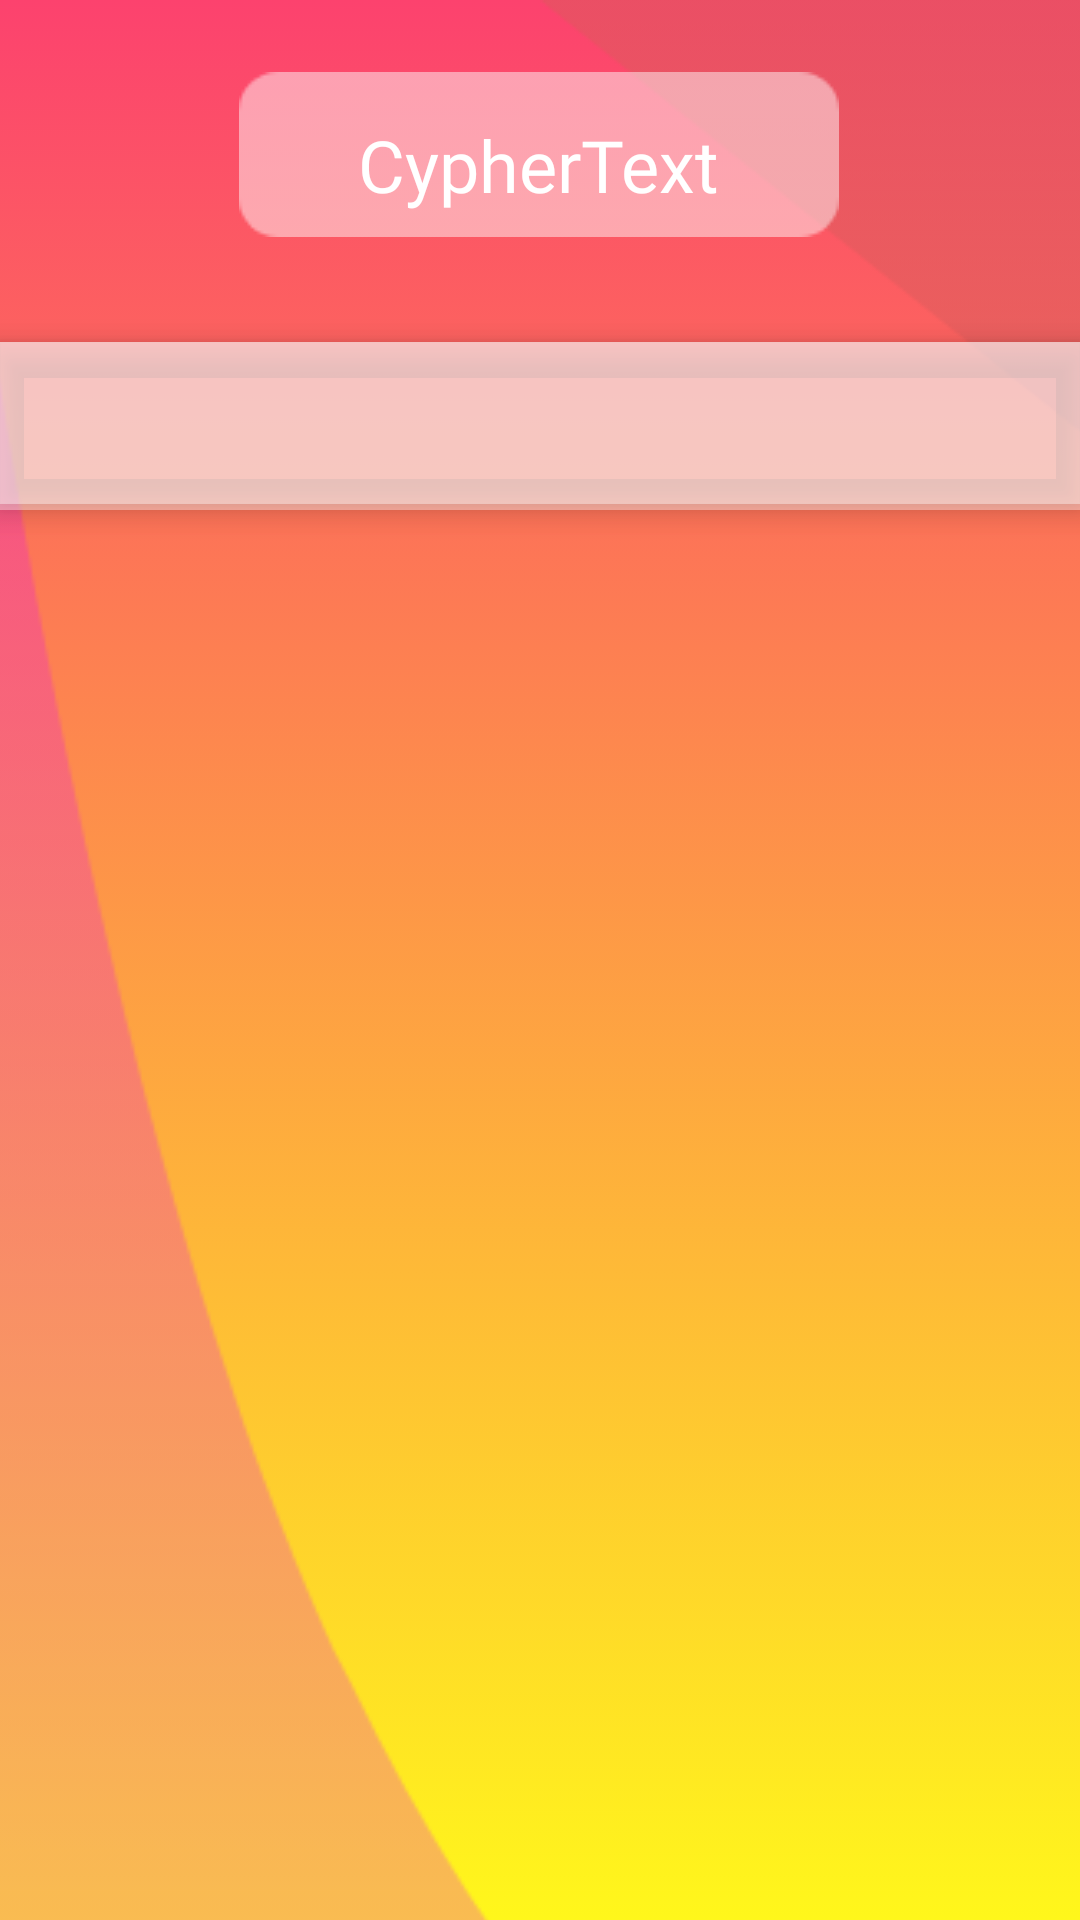

Produce the Android XML layout that renders to this screen, including the resource entries it uses.
<!-- AndroidManifest.xml: application theme AppTheme -->
<!-- res/layout/activity_main.xml -->
<?xml version="1.0" encoding="utf-8"?>
<android.support.constraint.ConstraintLayout xmlns:android="http://schemas.android.com/apk/res/android"
    xmlns:app="http://schemas.android.com/apk/res-auto"
    xmlns:tools="http://schemas.android.com/tools"
    android:layout_width="match_parent"
    android:layout_height="match_parent"
    android:background="@drawable/gradient"
    tools:context=".MainActivity">

    <ImageView
        android:id="@+id/imageView"
        android:layout_width="wrap_content"
        android:layout_height="820dp"
        android:scaleX="1.1"
        android:scaleY="1.3"
        app:layout_constraintEnd_toEndOf="parent"
        app:layout_constraintHorizontal_bias="0.0"
        app:layout_constraintStart_toStartOf="parent"
        app:layout_constraintTop_toTopOf="parent"
        app:srcCompat="@drawable/d1" />

    <ImageView
        android:id="@+id/imageView2"
        android:layout_width="wrap_content"
        android:layout_height="wrap_content"
        android:layout_marginStart="180dp"
        app:layout_constraintStart_toStartOf="parent"
        app:layout_constraintTop_toTopOf="@+id/imageView"
        app:srcCompat="@drawable/d2" />

    <ImageView
        android:id="@+id/imageView3"
        android:layout_width="wrap_content"
        android:layout_height="wrap_content"
        android:layout_marginTop="24dp"
        app:layout_constraintEnd_toEndOf="parent"
        app:layout_constraintHorizontal_bias="0.497"
        app:layout_constraintStart_toStartOf="parent"
        app:layout_constraintTop_toTopOf="parent"
        app:srcCompat="@drawable/title" />

    <TextView
        android:id="@+id/textView"
        android:layout_width="wrap_content"
        android:layout_height="wrap_content"
        android:layout_marginBottom="8dp"
        android:fontFamily="@font/autour_one"
        android:text="CypherText"
        android:textColor="@android:color/white"
        android:textSize="24sp"
        app:layout_constraintBottom_toBottomOf="@+id/imageView3"
        app:layout_constraintEnd_toEndOf="parent"
        app:layout_constraintHorizontal_bias="0.498"
        app:layout_constraintStart_toStartOf="parent" />

    <android.support.v7.widget.Toolbar
        android:id="@+id/tool_bar"
        android:layout_width="match_parent"
        android:layout_height="wrap_content"
        android:layout_alignParentTop="true"
        android:layout_marginBottom="21dp"
        android:background="@color/colorPrimaryDark"
        android:elevation="6dp"
        android:minHeight="?attr/actionBarSize"
        android:theme="@style/ThemeOverlay.AppCompat.Dark.ActionBar"
        app:layout_constraintBottom_toBottomOf="@+id/imageView2"
        app:layout_constraintEnd_toEndOf="parent"
        app:layout_constraintHorizontal_bias="0.0"
        app:layout_constraintStart_toStartOf="parent"
        app:popupTheme="@style/ThemeOverlay.AppCompat.Light" />

    <android.support.design.widget.TabLayout
        android:id="@+id/tab_layout"
        android:layout_width="0dp"
        android:layout_height="54dp"
        android:layout_below="@+id/tool_bar"
        android:background="@color/colorPrimaryDark"
        android:elevation="6dp"
        android:minHeight="?attr/actionBarSize"
        android:theme="@style/ThemeOverlay.AppCompat.Dark.ActionBar"
        app:layout_constraintEnd_toEndOf="parent"
        app:layout_constraintHorizontal_bias="0.0"
        app:layout_constraintStart_toStartOf="parent"
        app:layout_constraintTop_toTopOf="@+id/tool_bar" />

    <android.support.v4.view.ViewPager
        android:id="@+id/view_pager"
        android:layout_width="0dp"
        android:layout_height="551dp"
        android:layout_below="@id/tab_layout"
        app:layout_constraintBottom_toBottomOf="parent"
        app:layout_constraintEnd_toEndOf="parent"
        app:layout_constraintHorizontal_bias="1.0"
        app:layout_constraintStart_toStartOf="parent"
        app:layout_constraintTop_toTopOf="parent"
        app:layout_constraintVertical_bias="1.0" />
</android.support.constraint.ConstraintLayout>
<!-- resources referenced by this layout -->
<resources>
  <color name="colorPrimaryDark">#64FFFFFF</color>
  <!-- drawable d1: png bitmap (drawable, 7194 bytes) -->
  <!-- drawable d2: png bitmap (drawable, 1849 bytes) -->
  <!-- drawable gradient (drawable) -->
  <?xml version="1.0" encoding="utf-8"?>
  <selector xmlns:android="http://schemas.android.com/apk/res/android">
  <item>
      <shape>
          <gradient android:startColor="#FFF71B"
              android:endColor="#FC426E"
              android:angle="90"
              ></gradient>
      </shape>
  </item>
  </selector>
  <!-- drawable title: png bitmap (drawable, 636 bytes) -->
  <style name="AppTheme" parent="Theme.AppCompat.NoActionBar">
          
          <item name="colorPrimary">@color/colorPrimary</item>
          <item name="colorPrimaryDark">@color/colorPrimaryDark</item>
          <item name="colorAccent">#FC426E</item>
          <item name="android:statusBarColor">#FC426E</item>
          <item name="windowActionBar">false</item>
          <item name="windowNoTitle">true</item>
      </style>
  <color name="colorPrimary">#008577</color>
</resources>
